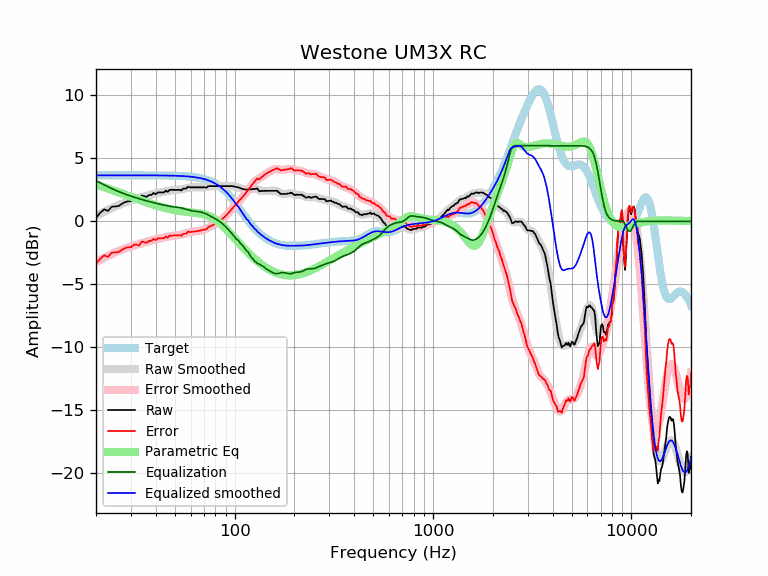

The data file committed next to this chart (first rows):
frequency, raw, error, smoothed, error_smoothed, equalization, parametric_eq, equalized_raw, equalized_smoothed, target
20, 0.28, -3.37, 0.42, -3.23, 3.23, 2.90, 3.51, 3.65, 3.65
21, 0.68, -2.97, 0.59, -3.05, 3.05, 2.79, 3.73, 3.65, 3.65
22, 0.95, -2.70, 0.76, -2.89, 2.89, 2.69, 3.84, 3.65, 3.65
23, 0.82, -2.83, 0.91, -2.74, 2.74, 2.59, 3.56, 3.65, 3.65
24, 1.15, -2.50, 1.05, -2.60, 2.60, 2.49, 3.74, 3.65, 3.65
25, 1.18, -2.46, 1.18, -2.47, 2.47, 2.39, 3.65, 3.65, 3.65
26, 1.21, -2.44, 1.29, -2.36, 2.36, 2.30, 3.57, 3.65, 3.65
27, 1.38, -2.26, 1.39, -2.25, 2.25, 2.20, 3.64, 3.65, 3.65
28, 1.52, -2.13, 1.49, -2.16, 2.16, 2.11, 3.68, 3.65, 3.65
29, 1.59, -2.06, 1.57, -2.08, 2.08, 2.02, 3.66, 3.65, 3.65
30, 1.60, -2.05, 1.65, -2.00, 2.00, 1.94, 3.59, 3.65, 3.65
31, 1.79, -1.86, 1.72, -1.92, 1.92, 1.86, 3.71, 3.65, 3.65
32, 1.79, -1.86, 1.79, -1.86, 1.86, 1.78, 3.64, 3.65, 3.65
33, 1.73, -1.92, 1.85, -1.79, 1.79, 1.70, 3.52, 3.65, 3.65
34, 2.05, -1.60, 1.91, -1.73, 1.73, 1.63, 3.78, 3.65, 3.65
35, 1.99, -1.66, 1.97, -1.67, 1.67, 1.56, 3.66, 3.64, 3.64
36, 1.94, -1.71, 2.02, -1.62, 1.62, 1.49, 3.56, 3.64, 3.64
37, 2.09, -1.55, 2.07, -1.57, 1.57, 1.43, 3.66, 3.64, 3.64
38, 2.09, -1.55, 2.12, -1.52, 1.52, 1.37, 3.61, 3.64, 3.64
39, 2.25, -1.39, 2.16, -1.48, 1.48, 1.31, 3.73, 3.64, 3.64
40, 2.14, -1.50, 2.20, -1.44, 1.44, 1.26, 3.58, 3.64, 3.64
41, 2.29, -1.35, 2.24, -1.40, 1.40, 1.21, 3.69, 3.64, 3.64
42, 2.29, -1.35, 2.28, -1.36, 1.36, 1.16, 3.65, 3.64, 3.64
43, 2.29, -1.35, 2.32, -1.32, 1.32, 1.12, 3.61, 3.64, 3.64
44, 2.29, -1.34, 2.35, -1.28, 1.28, 1.08, 3.57, 3.63, 3.63
45, 2.44, -1.20, 2.38, -1.25, 1.25, 1.04, 3.69, 3.63, 3.63
46, 2.33, -1.30, 2.41, -1.22, 1.22, 1.00, 3.55, 3.63, 3.63
47, 2.49, -1.14, 2.43, -1.19, 1.19, 0.97, 3.68, 3.63, 3.63
48, 2.49, -1.13, 2.45, -1.17, 1.17, 0.94, 3.66, 3.62, 3.62
49, 2.49, -1.13, 2.47, -1.15, 1.15, 0.91, 3.64, 3.62, 3.62
50, 2.49, -1.12, 2.48, -1.14, 1.14, 0.88, 3.63, 3.62, 3.62
51, 2.49, -1.12, 2.49, -1.12, 1.12, 0.86, 3.61, 3.61, 3.61
52, 2.49, -1.11, 2.50, -1.10, 1.10, 0.84, 3.59, 3.61, 3.61
53, 2.49, -1.11, 2.52, -1.08, 1.08, 0.82, 3.57, 3.60, 3.60
54, 2.45, -1.14, 2.54, -1.05, 1.05, 0.80, 3.50, 3.59, 3.59
55, 2.59, -1.00, 2.57, -1.02, 1.02, 0.78, 3.61, 3.59, 3.59
56, 2.59, -0.99, 2.59, -0.99, 0.99, 0.77, 3.58, 3.58, 3.58
57, 2.59, -0.98, 2.62, -0.95, 0.95, 0.75, 3.54, 3.57, 3.57
58, 2.73, -0.83, 2.65, -0.91, 0.91, 0.74, 3.64, 3.56, 3.56
59, 2.71, -0.84, 2.67, -0.88, 0.88, 0.73, 3.58, 3.55, 3.55
60, 2.69, -0.85, 2.69, -0.85, 0.85, 0.72, 3.54, 3.54, 3.54
61, 2.69, -0.84, 2.70, -0.83, 0.83, 0.70, 3.52, 3.53, 3.53
62, 2.69, -0.82, 2.70, -0.81, 0.81, 0.69, 3.50, 3.51, 3.51
63, 2.69, -0.81, 2.70, -0.80, 0.80, 0.68, 3.49, 3.50, 3.50
64, 2.69, -0.79, 2.70, -0.79, 0.79, 0.67, 3.48, 3.48, 3.48
65, 2.69, -0.77, 2.69, -0.77, 0.77, 0.65, 3.47, 3.47, 3.47
66, 2.69, -0.76, 2.69, -0.76, 0.76, 0.64, 3.45, 3.45, 3.45
67, 2.69, -0.74, 2.69, -0.74, 0.74, 0.62, 3.43, 3.43, 3.43
68, 2.69, -0.71, 2.69, -0.72, 0.72, 0.60, 3.41, 3.41, 3.41
69, 2.69, -0.69, 2.69, -0.69, 0.69, 0.58, 3.38, 3.38, 3.38
70, 2.69, -0.66, 2.70, -0.66, 0.66, 0.55, 3.35, 3.36, 3.36
71, 2.69, -0.64, 2.71, -0.62, 0.62, 0.53, 3.31, 3.33, 3.33
72, 2.66, -0.65, 2.72, -0.58, 0.58, 0.50, 3.23, 3.30, 3.30
73, 2.75, -0.52, 2.74, -0.53, 0.53, 0.46, 3.28, 3.27, 3.27
74, 2.79, -0.44, 2.75, -0.48, 0.48, 0.42, 3.27, 3.24, 3.24
75, 2.79, -0.41, 2.77, -0.43, 0.43, 0.38, 3.22, 3.20, 3.20
76, 2.79, -0.37, 2.78, -0.38, 0.38, 0.34, 3.17, 3.16, 3.16
77, 2.79, -0.33, 2.79, -0.33, 0.33, 0.29, 3.12, 3.12, 3.12
78, 2.79, -0.29, 2.80, -0.28, 0.28, 0.24, 3.08, 3.08, 3.08
79, 2.79, -0.24, 2.80, -0.24, 0.24, 0.19, 3.03, 3.03, 3.03
... 553 more rows
